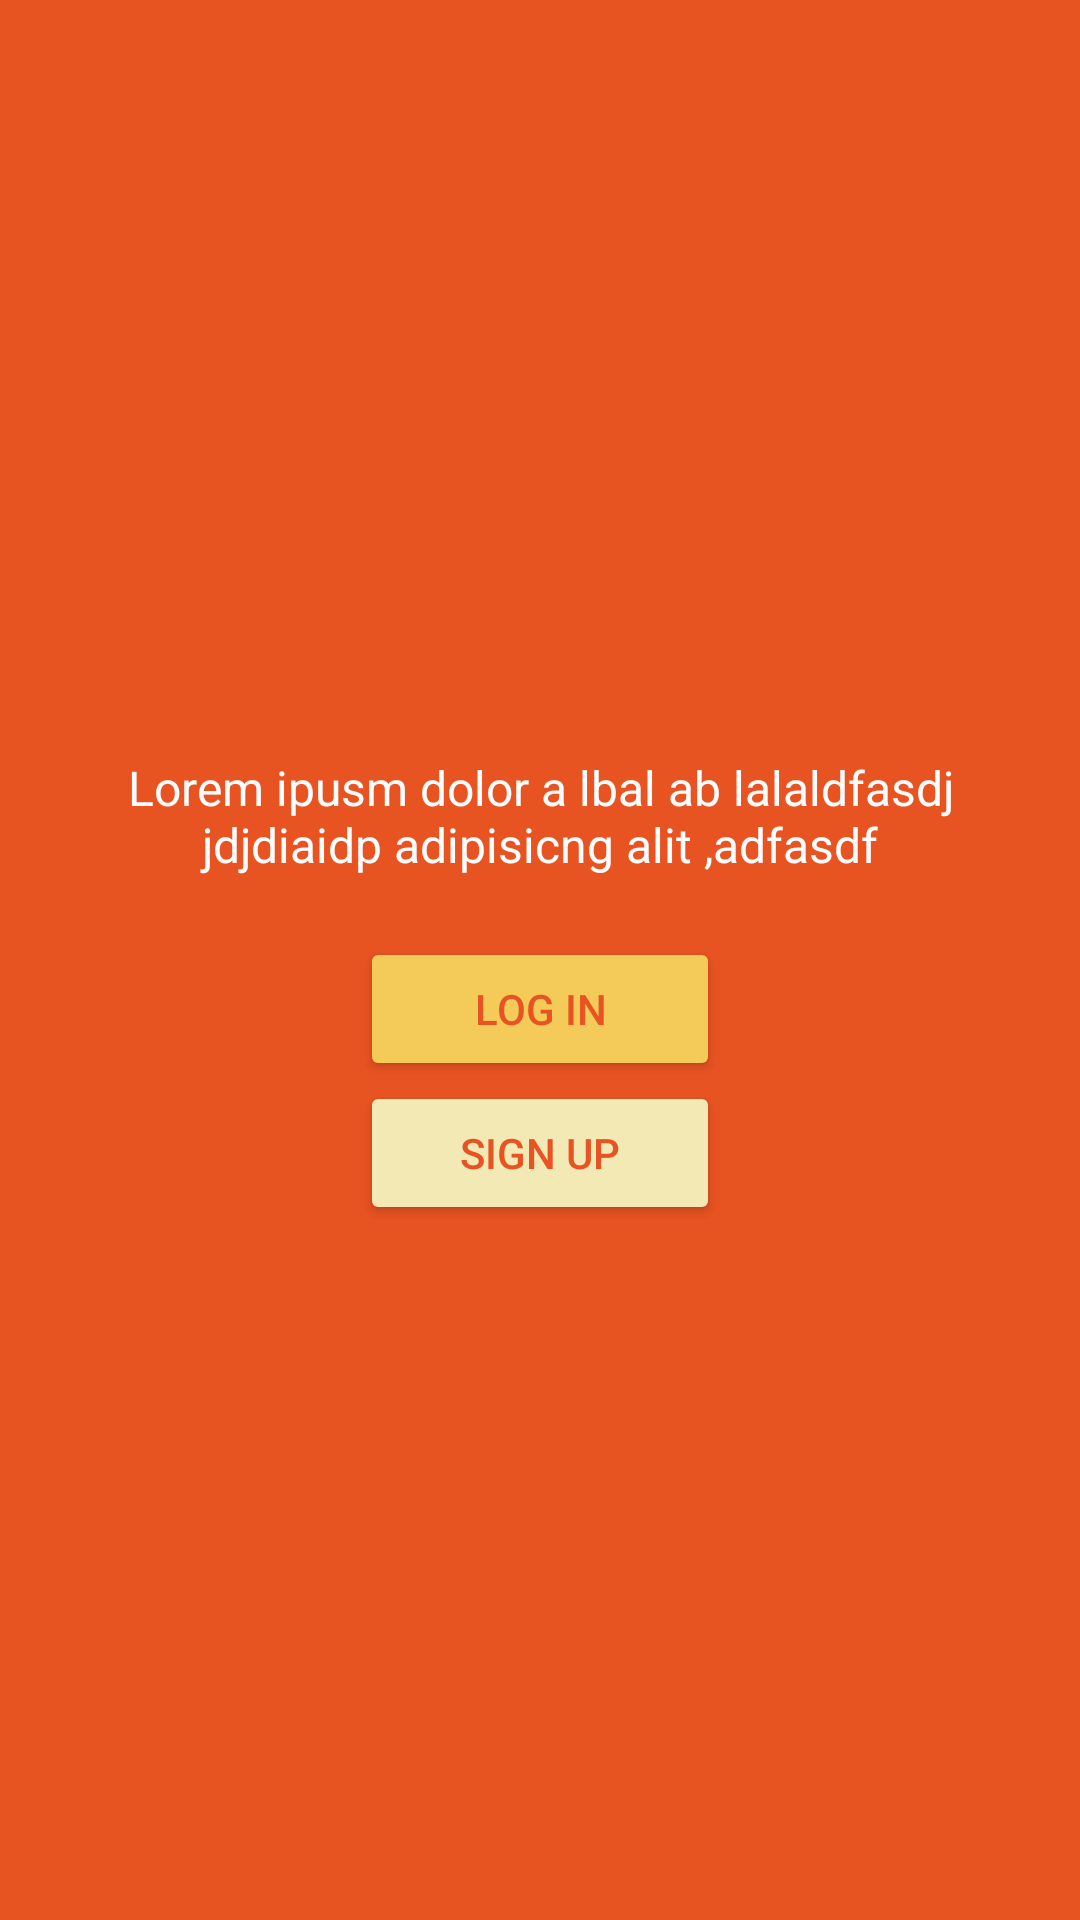

Reconstruct the res/layout file that produces this screen, plus the resources it refers to.
<!-- AndroidManifest.xml: application theme Theme.UTSmobile -->
<!-- res/layout/activity_launch_welcome.xml -->
<?xml version="1.0" encoding="utf-8"?>
<androidx.constraintlayout.widget.ConstraintLayout xmlns:android="http://schemas.android.com/apk/res/android"
    xmlns:app="http://schemas.android.com/apk/res-auto"
    xmlns:tools="http://schemas.android.com/tools"
    android:id="@+id/main"
    android:layout_width="match_parent"
    android:layout_height="match_parent"
    tools:context=".LaunchWelcome">

    <LinearLayout
        android:layout_width="match_parent"
        android:layout_height="match_parent"
        android:background="#E85322"
        android:gravity="center"
        android:orientation="vertical">

        <ImageView
            android:id="@+id/imageView2"
            android:layout_width="match_parent"
            android:layout_height="wrap_content"
            app:srcCompat="@drawable/group2701" />

        <LinearLayout
            android:layout_width="match_parent"
            android:layout_height="wrap_content"
            android:orientation="vertical">

            <TextView
                android:id="@+id/textView"
                android:layout_width="wrap_content"
                android:layout_height="wrap_content"
                android:layout_marginStart="20dp"
                android:layout_marginTop="20dp"
                android:layout_marginEnd="20dp"
                android:text="Lorem ipusm dolor a lbal ab lalaldfasdj jdjdiaidp adipisicng alit ,adfasdf"
                android:textAlignment="center"
                android:textColor="#FDFDFD"
                android:textSize="16sp" />

            <Button
                android:id="@+id/btnLogIn"
                android:layout_width="120dp"
                android:layout_height="wrap_content"
                android:layout_gravity="center"
                android:layout_marginTop="20dp"
                android:text="Log In"
                android:backgroundTint="#F4CA58"
                android:textColor="#E75322"/>

            <Button
                android:id="@+id/btnSignUp"
                android:layout_width="120dp"
                android:layout_height="wrap_content"
                android:layout_gravity="center"
                android:backgroundTint="#F3E9B5"
                android:text="Sign Up"
                android:textColor="#E75322" />
        </LinearLayout>

    </LinearLayout>
</androidx.constraintlayout.widget.ConstraintLayout>
<!-- resources referenced by this layout -->
<resources>
  <style name="Theme.UTSmobile" parent="Base.Theme.UTSmobile" />
  <style name="Base.Theme.UTSmobile" parent="Theme.Material3.DayNight.NoActionBar">
          
          
      </style>
</resources>
